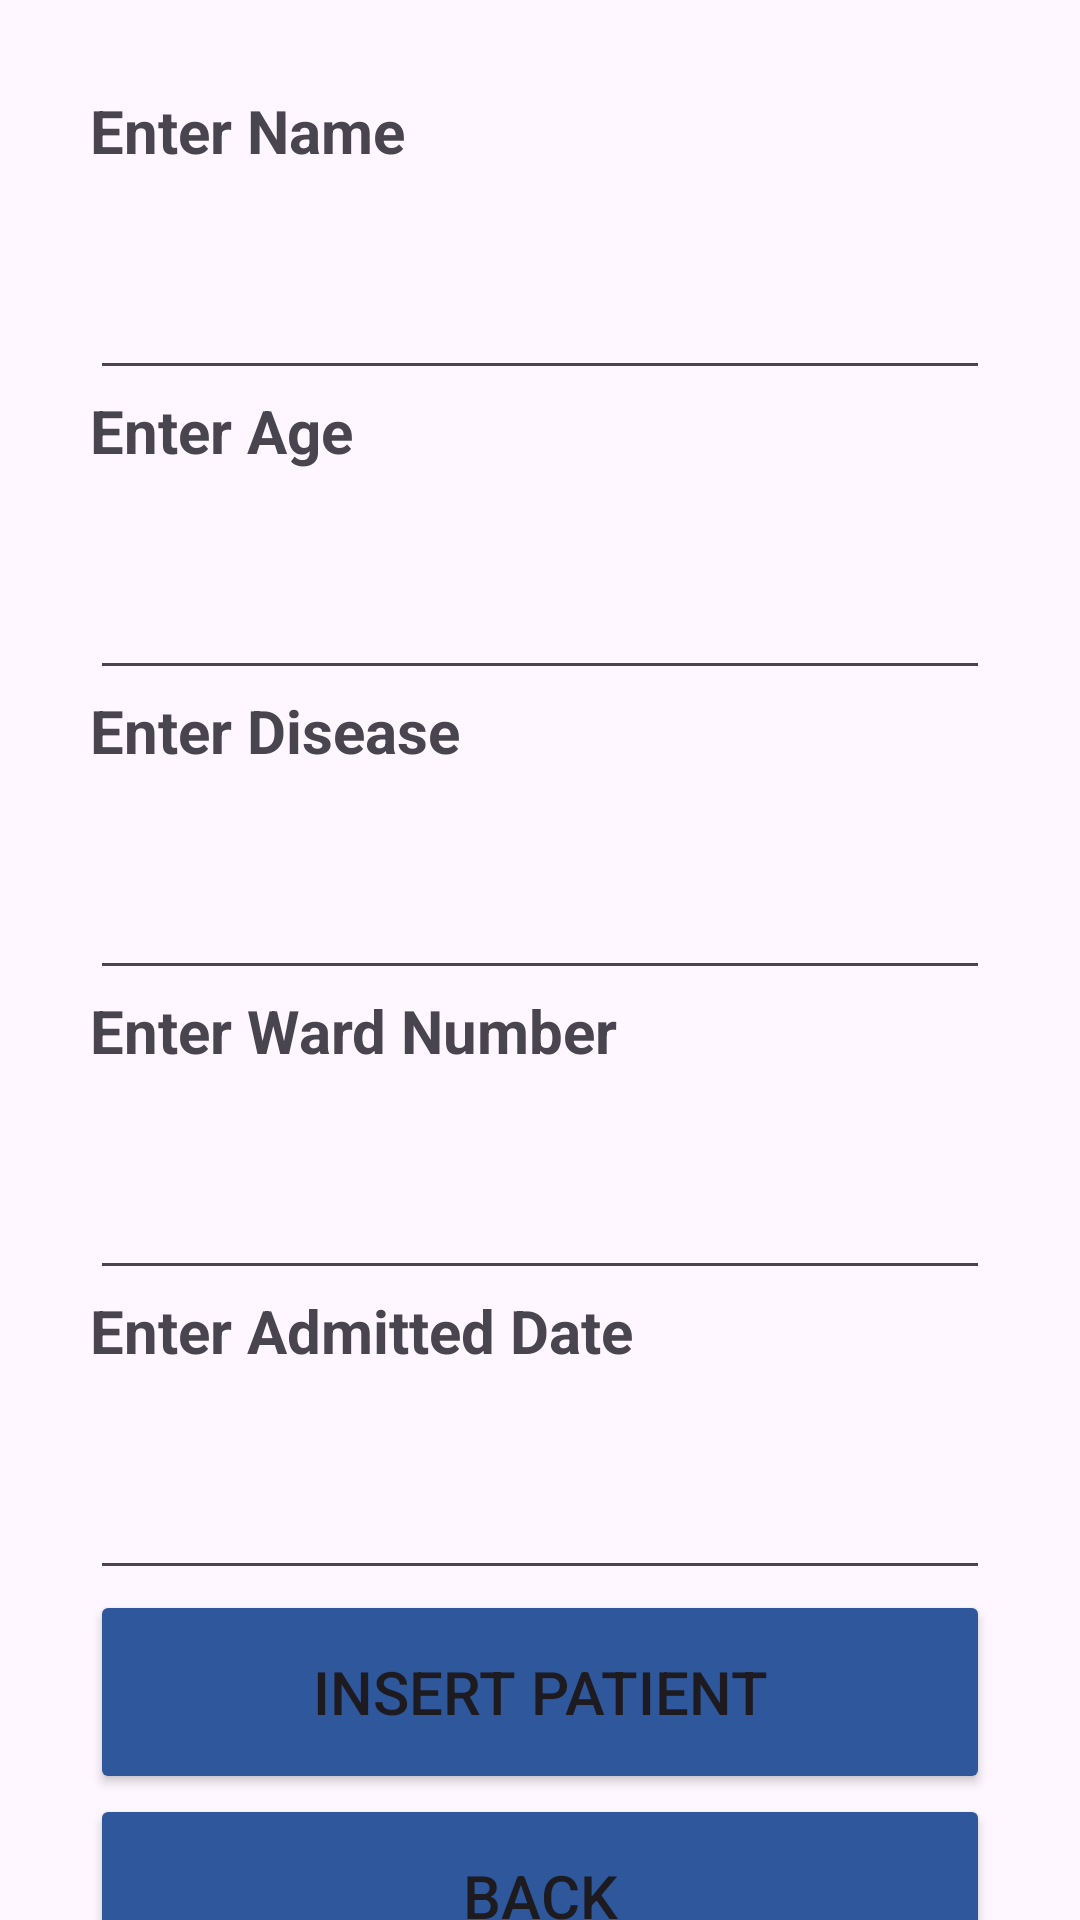

Write the Android layout XML for this screen, with the resource values it uses.
<!-- AndroidManifest.xml: application theme Theme.IT21839092 -->
<!-- res/layout/activity_data_insert.xml -->
<?xml version="1.0" encoding="utf-8"?>
<LinearLayout xmlns:android="http://schemas.android.com/apk/res/android"
    xmlns:app="http://schemas.android.com/apk/res-auto"
    xmlns:tools="http://schemas.android.com/tools"
    android:layout_width="match_parent"
    android:layout_height="match_parent"
    android:paddingStart="30dp"
    android:paddingTop="30dp"
    android:paddingEnd="30dp"
    android:orientation="vertical"
    tools:context=".DataInsertActivity"
    android:background="@drawable/bg">

    <TextView
        android:id="@+id/tvName"
        android:layout_width="match_parent"
        android:layout_height="50dp"
        android:text="Enter Name"
        android:textSize="20sp"
        android:textStyle="bold" />

    <EditText
        android:id="@+id/edtName"
        android:layout_width="match_parent"
        android:layout_height="50dp"
        android:ems="10"
        android:inputType="text" />

    <TextView
        android:id="@+id/tvAge"
        android:layout_width="match_parent"
        android:layout_height="50dp"
        android:text="Enter Age"
        android:textSize="20sp"
        android:textStyle="bold" />

    <EditText
        android:id="@+id/edtAge"
        android:layout_width="match_parent"
        android:layout_height="50dp"
        android:ems="10"
        android:inputType="number" />

    <TextView
        android:id="@+id/tvDisease"
        android:layout_width="match_parent"
        android:layout_height="50dp"
        android:text="Enter Disease"
        android:textSize="20sp"
        android:textStyle="bold" />

    <EditText
        android:id="@+id/edtDisease"
        android:layout_width="match_parent"
        android:layout_height="50dp"
        android:ems="10"
        android:inputType="text" />

    <TextView
        android:id="@+id/tvWard"
        android:layout_width="match_parent"
        android:layout_height="50dp"
        android:text="Enter Ward Number"
        android:textSize="20sp"
        android:textStyle="bold" />

    <EditText
        android:id="@+id/edtWard"
        android:layout_width="match_parent"
        android:layout_height="50dp"
        android:ems="10"
        android:inputType="number" />

    <TextView
        android:id="@+id/tvDate"
        android:layout_width="match_parent"
        android:layout_height="50dp"
        android:text="Enter Admitted Date"
        android:textSize="20sp"
        android:textStyle="bold" />

    <EditText
        android:id="@+id/edtDate"
        android:layout_width="match_parent"
        android:layout_height="50dp"
        android:ems="10"
        android:inputType="date" />

    <Button
        android:id="@+id/btnInsert"
        android:layout_width="match_parent"
        android:layout_height="68dp"
        android:text="Insert Patient"
        android:backgroundTint="#2E579C"
        android:textSize="20sp" />

    <Button
        android:id="@+id/btnBack"
        android:layout_width="match_parent"
        android:layout_height="68dp"
        android:text="Back"
        android:textSize="20sp"
        android:backgroundTint="#2E579C"/>

</LinearLayout>
<!-- resources referenced by this layout -->
<resources>
  <style name="Theme.IT21839092" parent="Base.Theme.IT21839092" />
  <style name="Base.Theme.IT21839092" parent="Theme.Material3.DayNight.NoActionBar">
          
          
      </style>
</resources>
